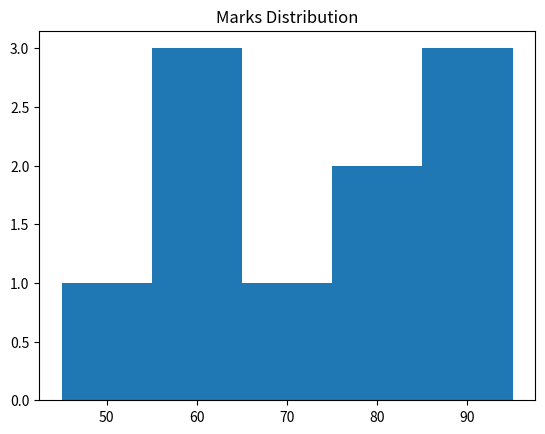

This figure's Python source:
import matplotlib.pyplot as plt

marks = [45, 55, 60, 70, 80, 85, 90, 95, 60, 75]

plt.hist(marks, bins=5)

plt.title("Marks Distribution")

plt.show()
